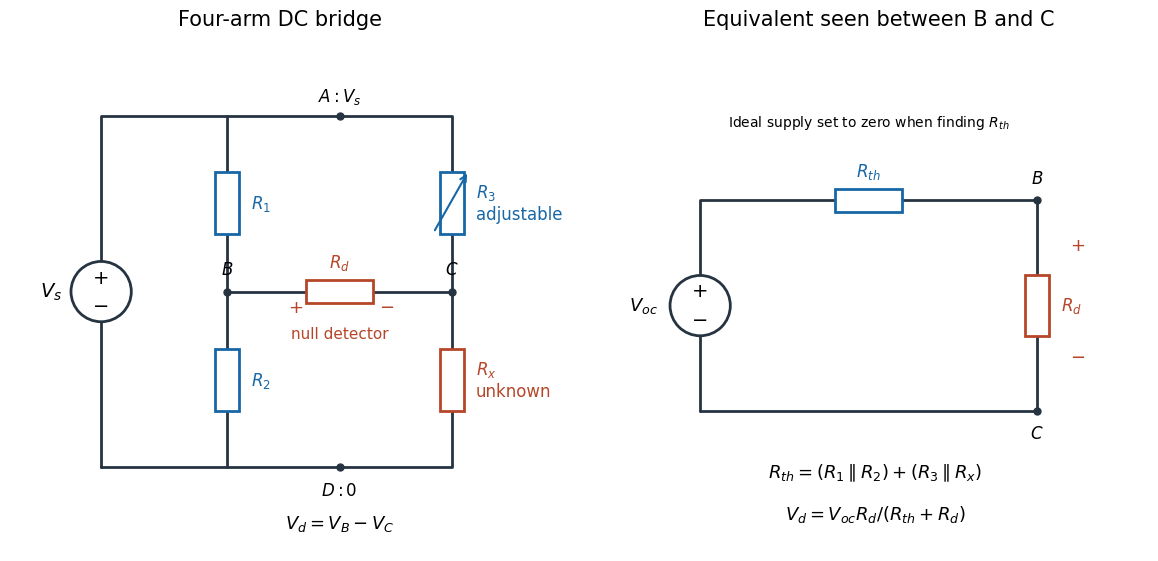

This chart was generated by the following Python code: (Note: this script raises an exception after producing the figure.)
"""Draw the DC bridge and its detector-port equivalent; Python 3.14/matplotlib 3.10.7."""

from pathlib import Path

import matplotlib.pyplot as plt
from matplotlib.patches import Circle, Rectangle


WIRE = "#263442"
BLUE = "#1767a6"
RED = "#b64629"


def wire(ax, xs, ys):
    ax.plot(xs, ys, color=WIRE, lw=2, solid_capstyle="round")


def resistor(ax, x, y, label, color=BLUE, vertical=True):
    if vertical:
        rect = Rectangle((x - 0.17, y - 0.44), 0.34, 0.88)
        ax.text(x + 0.34, y, label, va="center", fontsize=12, color=color)
    else:
        rect = Rectangle((x - 0.48, y - 0.16), 0.96, 0.32)
        ax.text(x, y + 0.35, label, ha="center", fontsize=12, color=color)
    rect.set(facecolor="white", edgecolor=color, linewidth=2, zorder=3)
    ax.add_patch(rect)


def node(ax, x, y, label, dy=0.21):
    ax.plot(x, y, "o", color=WIRE, ms=5)
    ax.text(x, y + dy, label, ha="center", fontsize=12, fontweight="bold")


def main():
    plt.rcParams.update({"font.family": "DejaVu Sans", "font.size": 11})
    fig, (left, right) = plt.subplots(1, 2, figsize=(12, 6.3), dpi=110)
    fig.patch.set_facecolor("white")
    for ax in (left, right):
        ax.set_xlim(-0.3, 7.4)
        ax.set_ylim(-0.8, 6.4)
        ax.set_aspect("equal")
        ax.axis("off")

    left.set_title("Four-arm DC bridge", fontsize=15, pad=15)
    wire(left, [1.0, 1.0, 6.0, 6.0, 1.0], [0.4, 5.4, 5.4, 0.4, 0.4])
    # The ideal supply interrupts the outer left wire.
    left.add_patch(Circle((1.0, 2.9), 0.43, facecolor="white", edgecolor=WIRE, lw=2, zorder=3))
    left.text(1.0, 3.10, "+", ha="center", va="center", fontsize=14)
    left.text(1.0, 2.69, "−", ha="center", va="center", fontsize=14)
    left.text(0.28, 2.9, "$V_s$", ha="center", va="center", fontsize=14)
    wire(left, [2.8, 2.8], [0.4, 5.4])
    resistor(left, 2.8, 4.16, "$R_1$")
    resistor(left, 2.8, 1.64, "$R_2$")
    resistor(left, 6.0, 4.16, "$R_3$\nadjustable")
    resistor(left, 6.0, 1.64, "$R_x$\nunknown", color=RED)
    left.annotate("", xy=(6.24, 4.62), xytext=(5.74, 3.74),
                  arrowprops={"arrowstyle": "->", "lw": 1.5, "color": BLUE}, zorder=4)
    wire(left, [2.8, 6.0], [2.9, 2.9])
    resistor(left, 4.4, 2.9, "$R_d$", color=RED, vertical=False)
    left.text(3.66, 2.6, "+", color=RED, fontsize=13)
    left.text(4.97, 2.6, "−", color=RED, fontsize=13)
    left.text(4.4, 2.23, "null detector", ha="center", color=RED)
    node(left, 4.4, 5.4, "$A: V_s$")
    node(left, 4.4, 0.4, "$D: 0$", dy=-0.4)
    node(left, 2.8, 2.9, "$B$", dy=0.24)
    node(left, 6.0, 2.9, "$C$", dy=0.24)
    left.text(4.4, -0.48, "$V_d=V_B-V_C$", ha="center", fontsize=13)

    right.set_title("Equivalent seen between B and C", fontsize=15, pad=15)
    wire(right, [1.0, 1.0, 5.8], [1.2, 4.2, 4.2])
    wire(right, [1.0, 5.8], [1.2, 1.2])
    right.add_patch(Circle((1.0, 2.7), 0.43, facecolor="white", edgecolor=WIRE, lw=2, zorder=3))
    right.text(1.0, 2.91, "+", ha="center", va="center", fontsize=14)
    right.text(1.0, 2.49, "−", ha="center", va="center", fontsize=14)
    right.text(0.4, 2.7, "$V_{oc}$", ha="right", va="center", fontsize=13)
    resistor(right, 3.4, 4.2, "$R_{th}$", vertical=False)
    wire(right, [5.8, 5.8], [1.2, 4.2])
    resistor(right, 5.8, 2.7, "$R_d$", color=RED)
    node(right, 5.8, 4.2, "$B$", dy=0.25)
    node(right, 5.8, 1.2, "$C$", dy=-0.4)
    right.text(6.28, 3.49, "+", color=RED, fontsize=13)
    right.text(6.28, 1.89, "−", color=RED, fontsize=13)
    right.text(3.4, 5.25, "Ideal supply set to zero when finding $R_{th}$", ha="center", fontsize=10)
    right.text(3.5, 0.25, "$R_{th}=(R_1\\parallel R_2)+(R_3\\parallel R_x)$", ha="center", fontsize=13)
    right.text(3.5, -0.35, "$V_d=V_{oc}R_d/(R_{th}+R_d)$", ha="center", fontsize=13)
    fig.tight_layout(pad=2)
    fig.savefig(Path.cwd() / (Path(__file__).stem + ".png"), facecolor="white")
    plt.close(fig)


if __name__ == "__main__":
    main()
